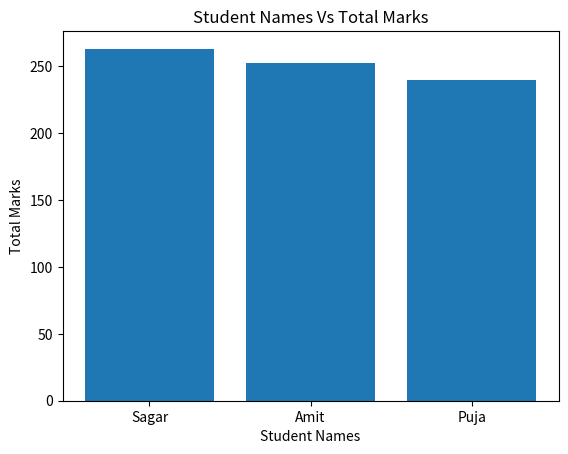
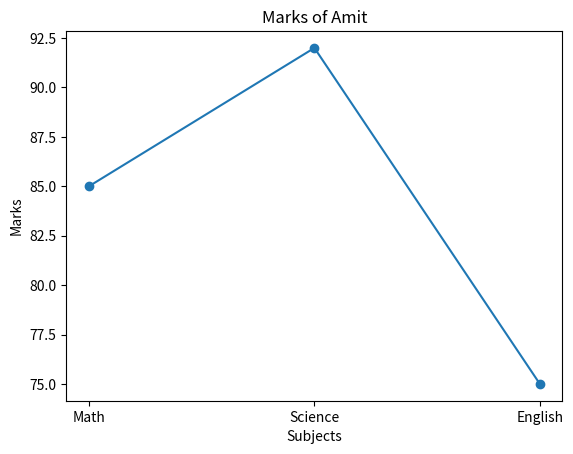

Reproduce these figures in Python, in order.
import pandas as pd
import numpy as np
import matplotlib.pyplot as plt

Border = "-"*30

##################################################
#
#  Step 1 : Create DataFrame
#
##################################################

print(Border)
print("Step 1 : Create DataFrame")
print(Border)

data = {
    "Name" : ["Amit","Sagar","Pooja"],
    "Math" : [85,90,78],
    "Science" : [92,88,80],
    "English" : [75,85,82]
}

df = pd.DataFrame(data)

print("DataFrame Created Successfully")
print(df)

##################################################
#
#  Step 2 : Display Descriptive Statistics
#
##################################################

print(Border)
print("Step 2 : Display Descriptive Statistics")
print(Border)

print(df.describe())

##################################################
#
#  Step 3 : Add Total Column
#
##################################################

print(Border)
print("Step 3 : Add Total Column")
print(Border)

df["Total"] = df["Math"] + df["Science"] + df["English"]

print("DataFrame After Adding Total")
print(df)

##################################################
#
#  Step 4 : Students With Science Marks More Than 85
#
##################################################

print(Border)
print("Step 4 : Students With Science Marks More Than 85")
print(Border)

Result = df[df["Science"] > 85]

print(Result)

##################################################
#
#  Step 5 : Replace Pooja With Puja
#
##################################################

print(Border)
print("Step 5 : Replace Pooja With Puja")
print(Border)

df["Name"] = df["Name"].replace("Pooja","Puja")

print(df)

##################################################
#
#  Step 6 : Sort DataFrame By Total Marks
#
##################################################

print(Border)
print("Step 6 : Sort DataFrame By Total Marks")
print(Border)

df = df.sort_values(by = "Total",ascending = False)

print(df)

##################################################
#
#  Step 7 : Bar Plot Of Student Names Vs Total Marks
#
##################################################

print(Border)
print("Step 7 : Bar Plot Of Student Names Vs Total Marks")
print(Border)

plt.bar(df["Name"],df["Total"])

plt.title("Student Names Vs Total Marks")
plt.xlabel("Student Names")
plt.ylabel("Total Marks")

plt.show()

##################################################
#
#  Step 8 : Line Chart For Amit
#
##################################################

print(Border)
print("Step 8 : Line Chart For Amit")
print(Border)

Amit = df[df["Name"] == "Amit"].iloc[0]

Subjects = ["Math","Science","English"]
Marks = [Amit["Math"],Amit["Science"],Amit["English"]]

plt.plot(Subjects,Marks,marker = "o")

plt.title("Marks of Amit")
plt.xlabel("Subjects")
plt.ylabel("Marks")

plt.show()
